Dataset: data (GitHub, xpertdreamer/deep-neural-networks). Classes: banknote, coin, smartphone.

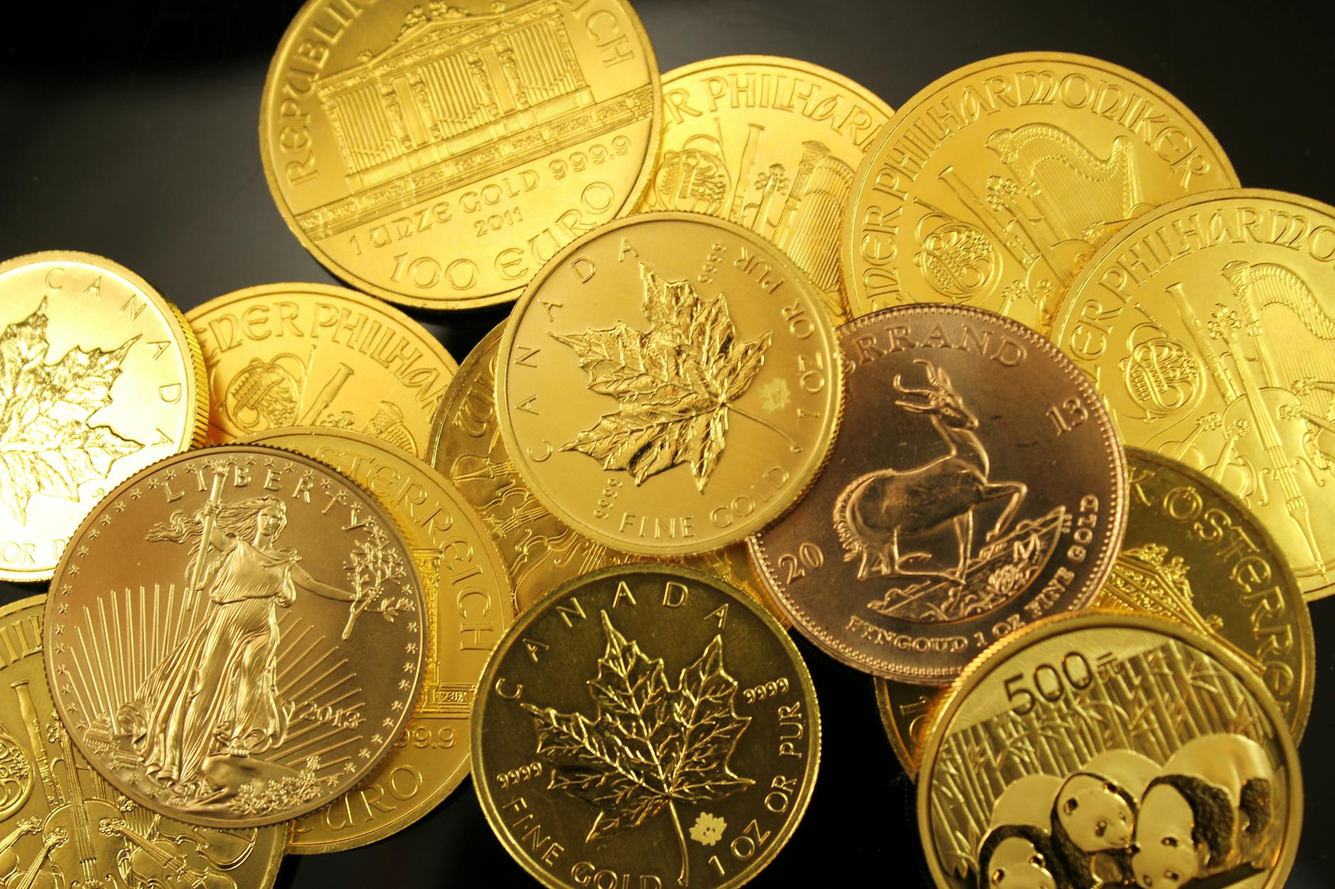
Label: coin

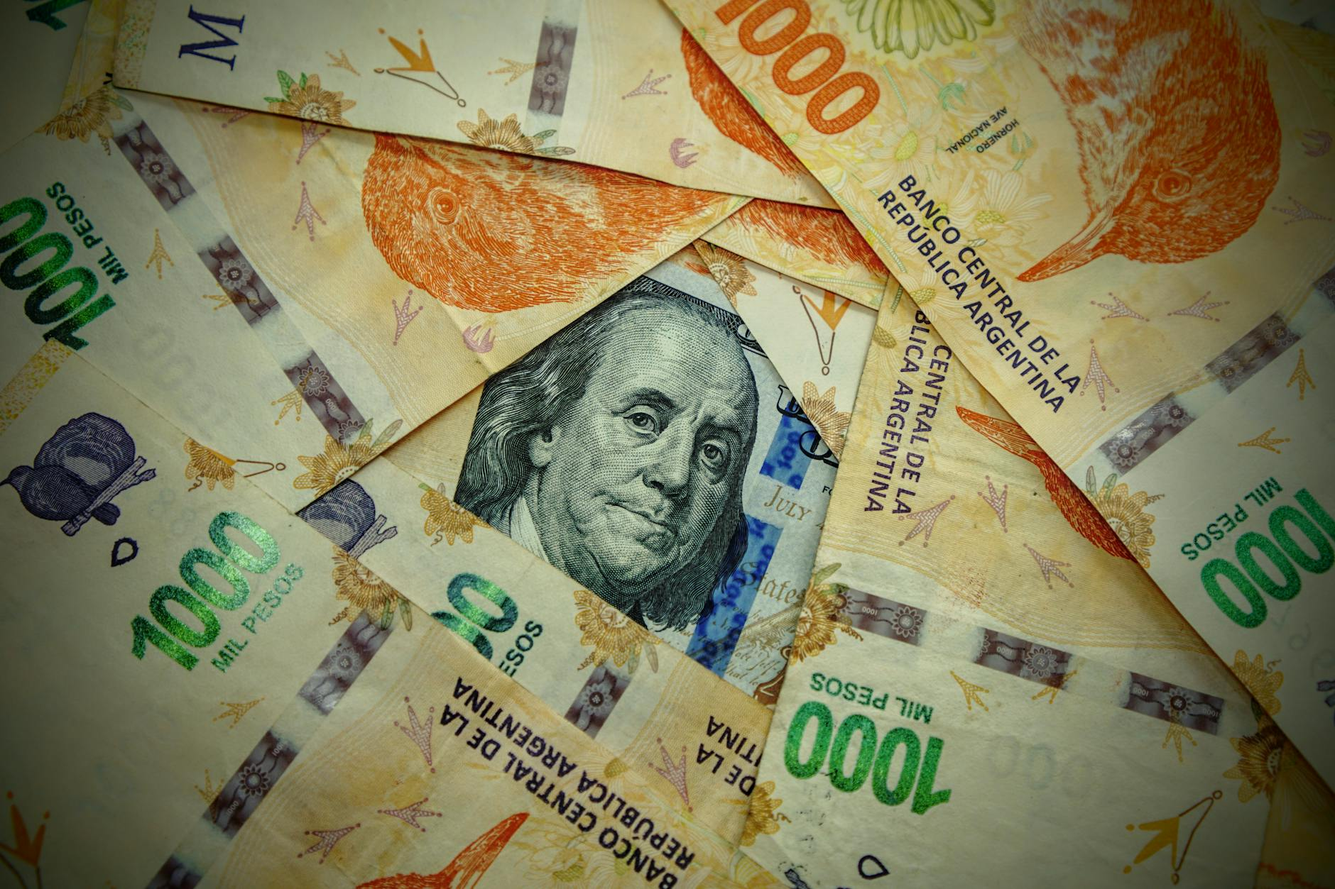
Label: banknote

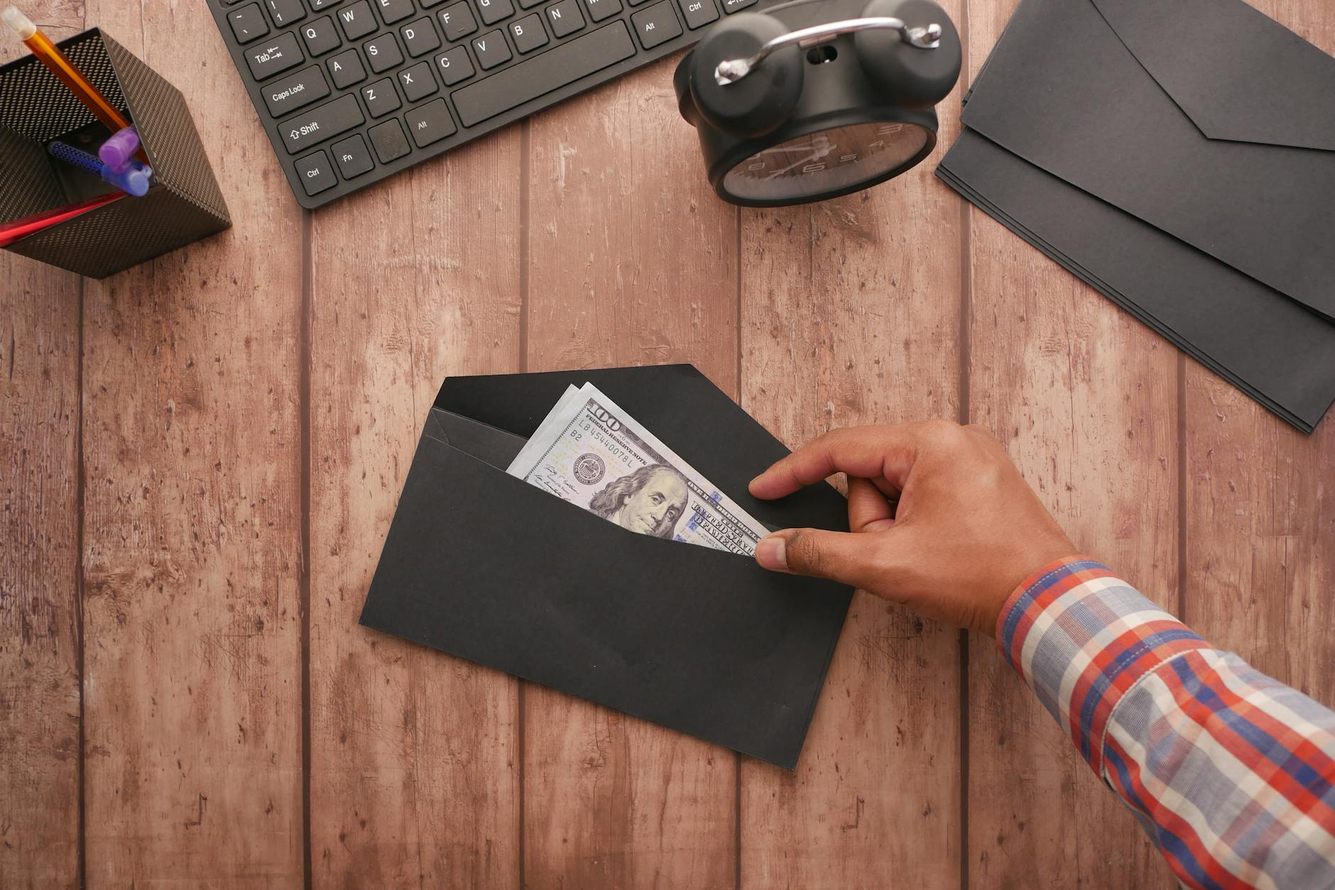
Label: banknote

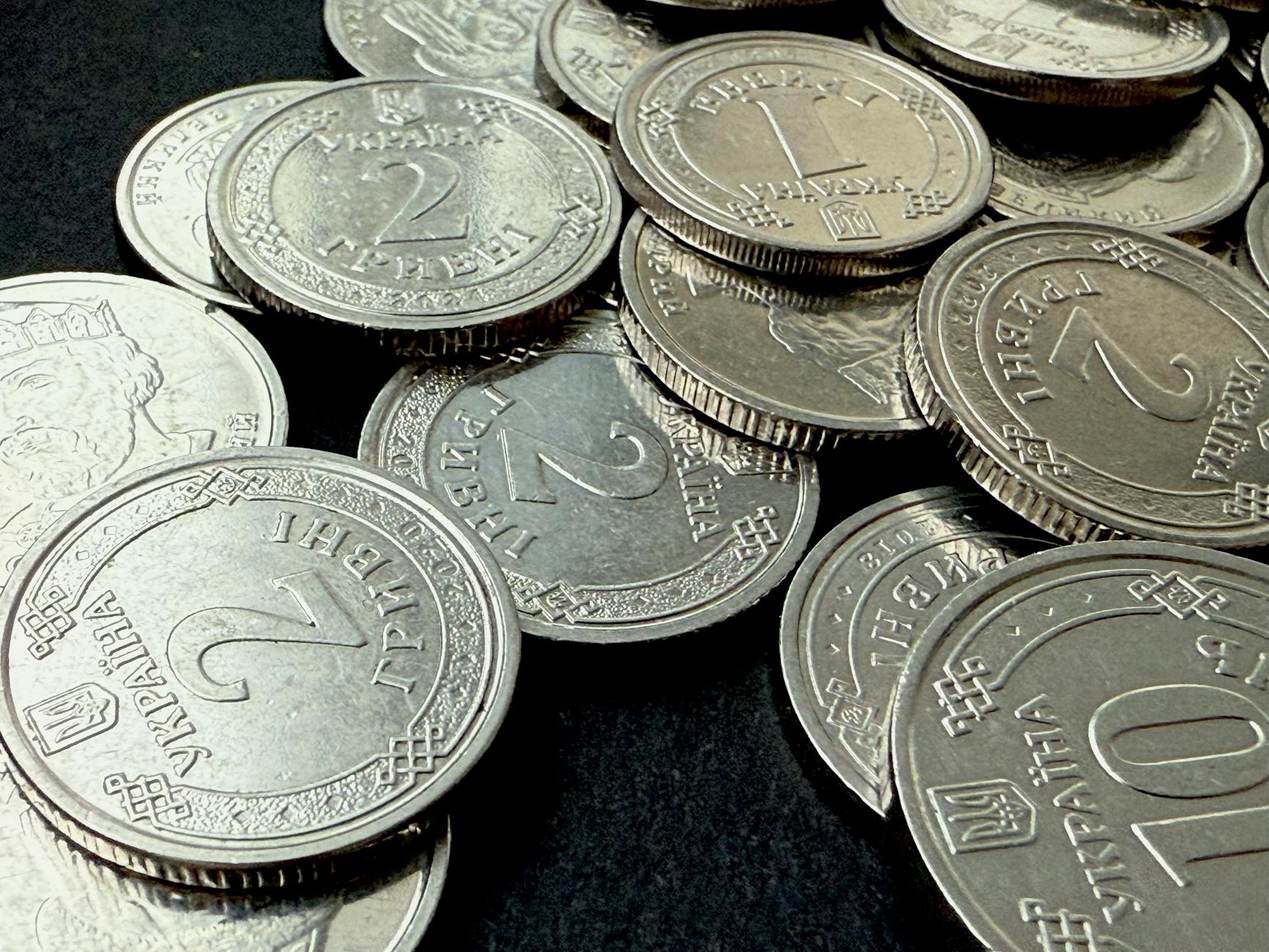
Label: coin

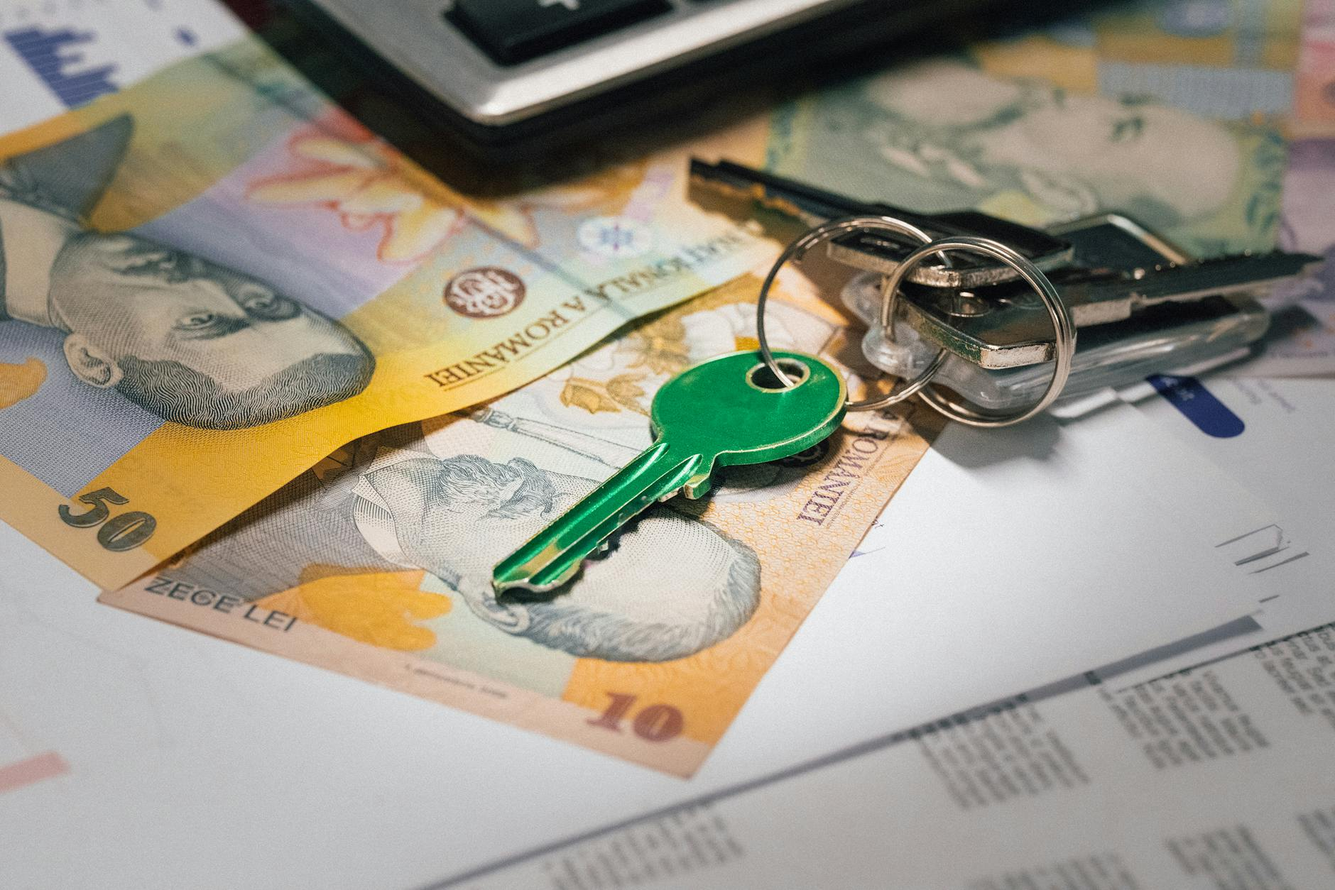
Label: banknote

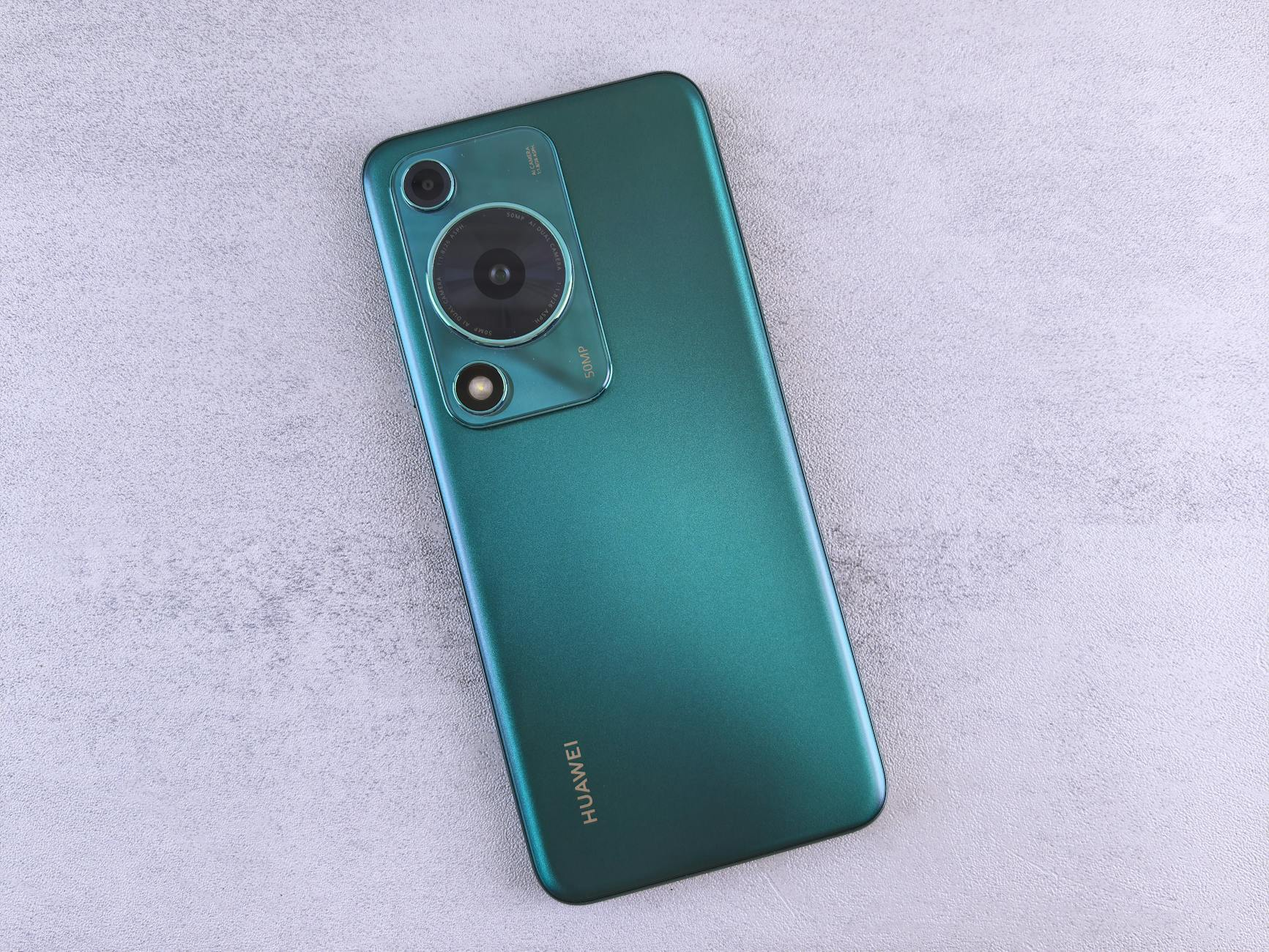
Label: smartphone
